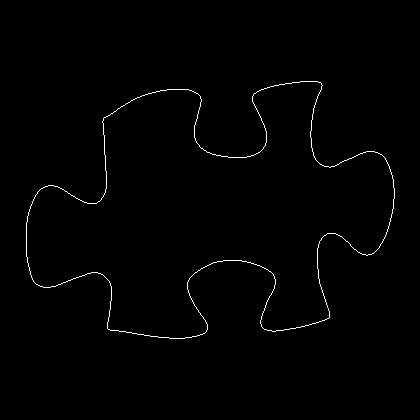

Values plotted in this chart, from the file beside it:
26, 222
26, 223
26, 224
26, 225
26, 226
26, 227
26, 228
26, 229
26, 230
26, 231
26, 232
26, 233
26, 234
26, 235
26, 236
26, 237
26, 238
26, 239
26, 240
26, 241
26, 242
26, 243
26, 244
26, 245
26, 246
26, 247
26, 248
26, 249
26, 250
26, 251
26, 252
26, 253
26, 254
26, 255
26, 256
27, 257
27, 258
27, 259
27, 260
27, 261
27, 262
28, 263
28, 264
28, 265
28, 266
29, 267
29, 268
29, 269
29, 270
30, 271
30, 272
30, 273
30, 274
31, 275
31, 276
31, 277
32, 278
32, 279
33, 280
33, 281
34, 282
... 1,358 more rows
